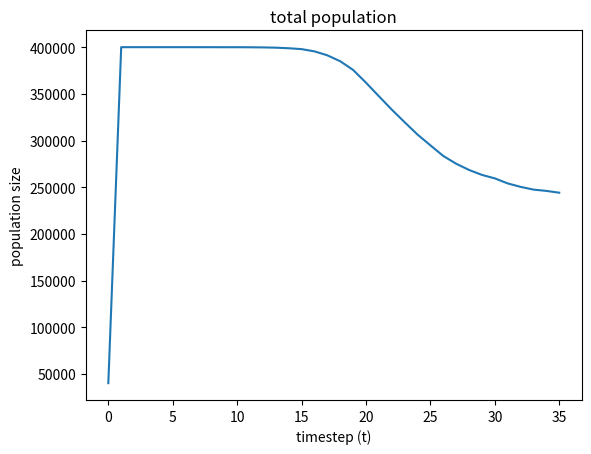
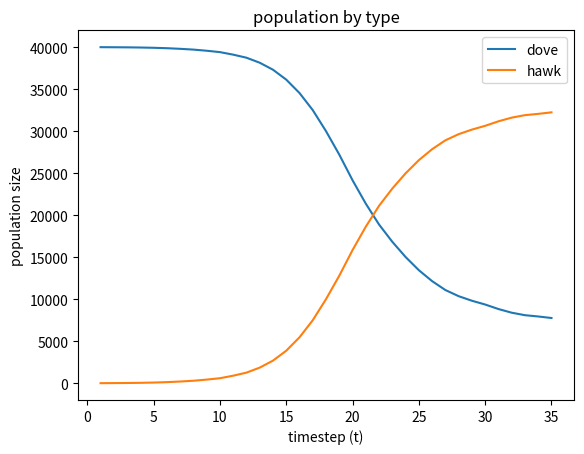
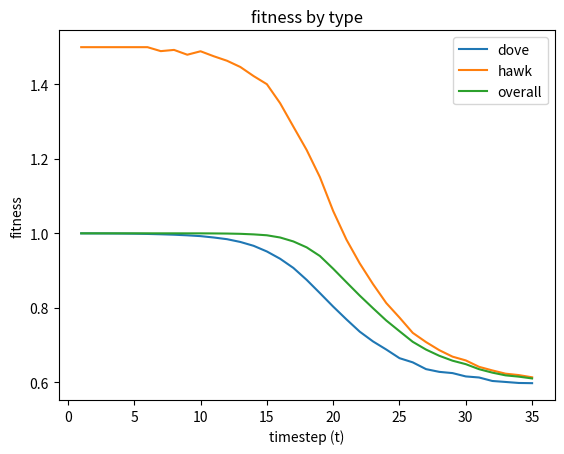
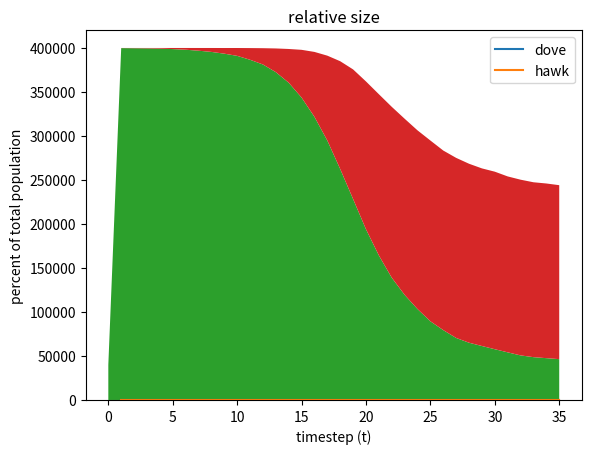

The script that saved these images, in order:
import numpy as np
import matplotlib.pyplot as plt
import random

lookup = {"[0, 1]": "hawk", "[1, 0]": "dove"}

#ToDo: total in plot, conditional

#win={"dove": [1, 0.5, 2], "hawk": [0, 1.5, 2]}
#win={"dove": [1, 0, 2], "hawk": [0.6, 2, 2]}

class Game:
    def __init__(self, num_res=20000, win={"dove": [1, 0.5, 2], "hawk": [0.4, 1.5, 2]},
                 population=[[1, 0]]*39990 + [[0, 1]]*10, rep_val=0.1,
                 options=[[1, 0], [0, 1]]):
        """
        num_res: number of foodsources

        win: describes the game-table as a python dictionary: First entry is the reward when playing against the same
        kind of individual (dove, dove; hawk,hawk), second is the reward if playing against the opposing kind of
        individual, last entry is the reward for arriving at a food-resource alone.

        population: starting population. (in this case: hawks, mixed strategy with 30% dove and 70% hawk, dove)

        rep_val: reward needed for reproduction. I.e.  having reward of 1 keeps me alive (0.5) and allows me the
        reproduce once (additional 0.5).

        options: all possible type of individuals
        """
        self.num_res = num_res
        self.options = options
        self.rep_val = rep_val
        self.win = win
        self.population = population #current population
        self.log = {}
        # create log for all possible individuals
        for o in options:
            self.log[str(o)] = [population.count(o)]

        self.log_actual = {}
        # create log for all possible individuals
        for o in options:
            self.log_actual[str(o)] = []

        self.log_fit = {}
        # create log for all possible individuals
        for o in options:
            self.log_fit[str(o)] = []

        self.log_fit_overall = []

    def step(self):
        # distributes the individuals to the food sources, foodsource i is occupied by the ith and the (i + num_res)
        # entry in the array matchthing (if one slot is not occupied then this slot is indicated by [0, 0])
        indi = self.population
        # make it truly random
        random.shuffle(indi)
        idx = np.random.choice([s for s in range(2*self.num_res)], min(len(indi), 2*self.num_res), replace=False)
        # start with all empty slots
        matchings = [[0, 0]]*(2*self.num_res)
        # distribute the individuals on the foodsources
        for i, id in enumerate(idx):
            matchings[id] = indi[i]

        for o in self.options:
            self.log_actual[str(o)].append(matchings.count(o))

        self.log_fit_overall.append(0)

        new_pop = []
        for o in self.options:
            self.log_fit[str(o)].append(0)

        for i in range(self.num_res):
            # compute the rewards for each matching
            rewards = self.compute_rewards(matchings[i], matchings[i + self.num_res])
            # compute the amount of offspring
            self.log_fit_overall[-1] += sum(rewards)
            if matchings[i] != [0, 0]:
                self.log_fit[str(matchings[i])][-1] += rewards[0]
                for _ in range(int(rewards[0]/self.rep_val)):
                    new_pop.append(matchings[i])
            if matchings[i + self.num_res] != [0, 0]:
                for _ in range(int(rewards[1]/self.rep_val)):
                    new_pop.append(matchings[i + self.num_res])
                self.log_fit[str(matchings[i + self.num_res])][-1] += rewards[1]

        #update population
        self.population = new_pop
        # keep logs of current population
        for o in self.options:
            self.log[str(o)].append(self.population.count(o))

        self.log_fit_overall[-1] /= sum(np.array(list(self.log_actual.values()))[:, -1])

        for o in self.options:
            if self.log[str(o)][-2] != 0:
                self.log_fit[str(o)][-1] /= self.log_actual[str(o)][-1]
            else:
                self.log_fit[str(o)][-1] = 0

    def compute_rewards(self, first, second):
        first, second = self.decide(first, second)

        if first == second:
            if first == "d":
                reward = [self.win["dove"][0], self.win["dove"][0]]
            elif first == "h":
                reward = [self.win["hawk"][0], self.win["hawk"][0]]
            else:
                reward = [0, 0]
        else:
            if first == "d":
                if second == "h":
                    reward = [self.win["dove"][1], self.win["hawk"][1]]

                else:
                    reward = [self.win["dove"][2], 0]
            elif first == "h":
                if second == "d":
                    reward = [self.win["hawk"][1], self.win["dove"][1]]
                else:
                    reward = [self.win["hawk"][2], 0]
            elif first == "e":
                if second == "h":
                    reward = [0, self.win["hawk"][2]]
                elif second == "d":
                    reward = [0, self.win["dove"][2]]

        return reward

    def decide_cond(self, first, second):
        return

    def decide(self, first, second):
        # in the case of mixed strategy decide if the individuals act like a hawk or like a dove.
        if first == [0, 0]:
            first = "e"
        else:
            first = np.random.choice(["d", "h"], p=(first[0], first[1]))

        if second == [0, 0]:
            second = "e"
        else:
            second = np.random.choice(["d", "h"], p=(second[0], second[1]))

        return first, second

    def plot_data(self):
        # plots the logs as a stackedplot
        x = [i for i in range(len(self.log[str(self.options[0])]))]
        y = [self.log_actual[str(o)] for o in self.options]
        y_abs = [self.log[str(o)] for o in self.options]
        y_prob = np.array(y)*(1/np.sum(y, 0))
        y_total = np.sum(y_abs, 0)
        fitness = [self.log_fit[str(o)] for o in self.options]

        if self.options == [[1, 0], [0, 1]] or self.options == [[0, 1], [1, 0]]:
            options = [lookup[str(o)] for o in self.options]
        else:
            options = self.options

        print([[str(o)] for o in self.options])
        print(np.array(y)[:, -1]/np.sum(np.array(y)[:, -1]))

        fig, ax = plt.subplots()
        ax.plot(x, y_total)
        ax.set(xlabel="timestep (t)", ylabel="population size", title="total population")
        plt.show()
        #fig.savefig("total_pop_num_res_" + str(self.num_res) + "_win_" + str(self.win).replace(".", "") + "_rep_val_" +
        #            str(self.rep_val).replace(".", "") + "_options_" + str(self.options).replace(" ", ""))

        fig, ax = plt.subplots()
        for i, s in enumerate(y):
            ax.plot(x[1:], s, label=options[i])
        ax.set(xlabel="timestep (t)", ylabel="population size", title="population by type")
        ax.legend()
        plt.show()
        #fig.savefig("pop_size_num_res_" + str(self.num_res) + "_win_" + str(self.win).replace(".", "") + "_rep_val_" +
        #            str(self.rep_val).replace(".", "") + "_options_" + str(self.options).replace(" ", ""))

        fig, ax = plt.subplots()
        for i, s in enumerate(fitness):
            ax.plot(x[1:], s, label=options[i])
        ax.plot(x[1:], self.log_fit_overall, label="overall")
        ax.set(xlabel="timestep (t)", ylabel="fitness", title="fitness by type")
        ax.legend()
        plt.show()
        #fig.savefig("fitness_num_res_" + str(self.num_res) + "_win_" + str(self.win).replace(".", "") + "_rep_val_" +
        #            str(self.rep_val).replace(".", "") + "_options_" + str(self.options).replace(" ", ""))


        fig, ax = plt.subplots()
        for i, s in enumerate(list(y_prob)):
            ax.plot(x[1:], s, label=options[i])
        ax.set(xlabel="timestep (t)", ylabel="percent of total population", title="relative size")
        ax.legend()
        plt.show()
        #fig.savefig("perc_pop_num_res_" + str(self.num_res) + "_win_" + str(self.win).replace(".", "") + "_rep_val_" +
        #            str(self.rep_val).replace(".", "") + "_options_" + str(self.options).replace(" ", ""))

        plt.stackplot(x, y_abs)
        plt.show()


game = Game()

# run for 15 timesteps
for i in range(35):
    game.step()
game.plot_data()
